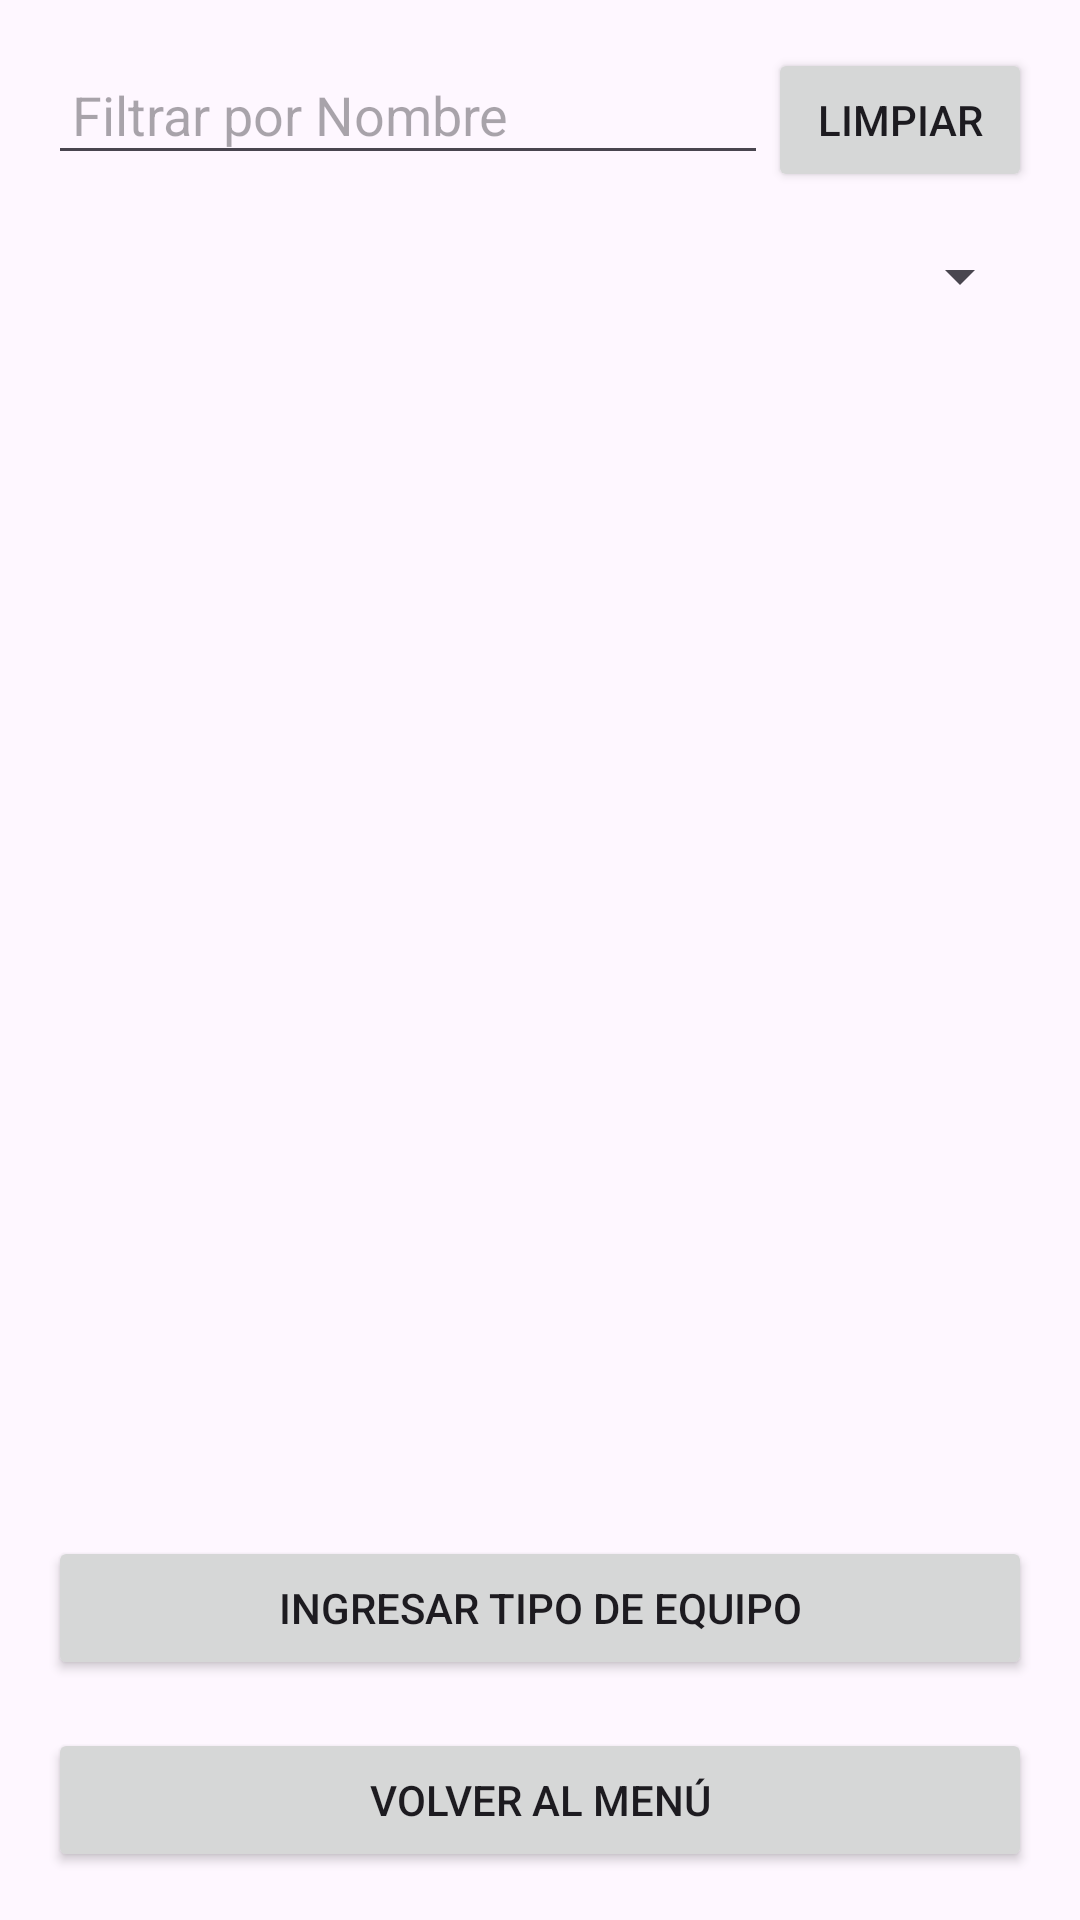

Produce the Android XML layout that renders to this screen, including the resource entries it uses.
<!-- AndroidManifest.xml: application theme Theme.Mobile -->
<!-- res/layout/activity_tipo_equipo.xml -->
<?xml version="1.0" encoding="utf-8"?>
<LinearLayout xmlns:android="http://schemas.android.com/apk/res/android"
    android:layout_width="match_parent"
    android:layout_height="match_parent"
    android:orientation="vertical"
    android:padding="16dp">

    
    <LinearLayout
        android:layout_width="match_parent"
        android:layout_height="wrap_content"
        android:orientation="horizontal"
        android:layout_marginBottom="16dp">

        <EditText
            android:id="@+id/filter_name"
            android:layout_width="0dp"
            android:layout_height="wrap_content"
            android:layout_weight="1"
            android:hint="Filtrar por Nombre"
            android:padding="8dp"/>

        <Button
            android:id="@+id/btn_clear_filter"
            android:layout_width="wrap_content"
            android:layout_height="wrap_content"
            android:text="Limpiar"/>
    </LinearLayout>

    
    <Spinner
        android:id="@+id/filter_status"
        android:layout_width="match_parent"
        android:layout_height="wrap_content"
        android:layout_marginBottom="16dp"/>

    
    <androidx.recyclerview.widget.RecyclerView
        android:id="@+id/recyclerView"
        android:layout_width="match_parent"
        android:layout_height="0dp"
        android:layout_weight="1"/>

    
    <FrameLayout
        android:id="@+id/fragment_container"
        android:layout_width="match_parent"
        android:layout_height="wrap_content"
        android:layout_marginTop="16dp"/>

    <Button
        android:id="@+id/btn_ingresar"
        android:layout_width="match_parent"
        android:layout_height="wrap_content"
        android:text="Ingresar Tipo de Equipo"
        android:layout_marginTop="16dp"
        android:visibility="visible"/>

    
    <Button
        android:id="@+id/btn_volver_menu"
        android:layout_width="match_parent"
        android:layout_height="wrap_content"
        android:text="Volver al Menú"
        android:layout_marginTop="16dp"
        android:visibility="visible"/>
</LinearLayout>
<!-- resources referenced by this layout -->
<resources>
  <style name="Theme.Mobile" parent="Base.Theme.Mobile" />
  <style name="Base.Theme.Mobile" parent="Theme.Material3.DayNight.NoActionBar">
          
          <item name="colorPrimary">@color/my_primary</item>
          <item name="colorPrimaryVariant">@color/my_primary</item>
          <item name="colorSecondary">@color/my_secondary</item>
          <item name="colorSecondaryVariant">@color/my_secondary</item>
  
      </style>
  <color name="my_primary">#5E35B1</color>
  <color name="my_secondary">#673AB7</color>
</resources>
